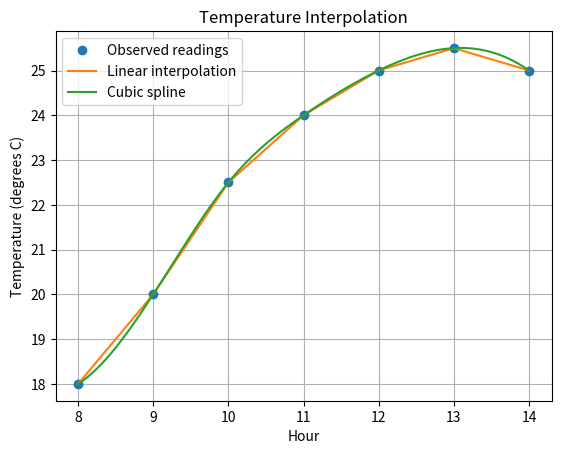

Recreate this plot in Python.

import numpy as np
import matplotlib.pyplot as plt
from scipy.interpolate import interp1d, CubicSpline

print("TASK 13: INTERPOLATION")

hours = np.array([8, 9, 10, 11, 12, 13, 14], dtype=float)
temperatures = np.array([18, 20, 22.5, 24, 25, 25.5, 25], dtype=float)

# Original example: linear and cubic interpolation
linear = interp1d(hours, temperatures, kind="linear")
cubic = CubicSpline(hours, temperatures)

print("\nOriginal estimate at 10:30:")
print("Linear:", float(linear(10.5)))
print("Cubic:", float(cubic(10.5)))

# Modification: estimate at 11:30 instead
print("\nModified estimate at 11:30:")
print("Linear:", float(linear(11.5)))
print("Cubic:", float(cubic(11.5)))

# Related application: estimate a missing hourly sensor reading
missing_hour = 12.5
print("\nEstimated sensor reading at 12:30:")
print("Linear:", float(linear(missing_hour)))
print("Cubic:", float(cubic(missing_hour)))

fine_hours = np.linspace(hours.min(), hours.max(), 200)
plt.plot(hours, temperatures, "o", label="Observed readings")
plt.plot(fine_hours, linear(fine_hours), label="Linear interpolation")
plt.plot(fine_hours, cubic(fine_hours), label="Cubic spline")
plt.xlabel("Hour")
plt.ylabel("Temperature (degrees C)")
plt.title("Temperature Interpolation")
plt.legend()
plt.grid(True)
plt.show()
